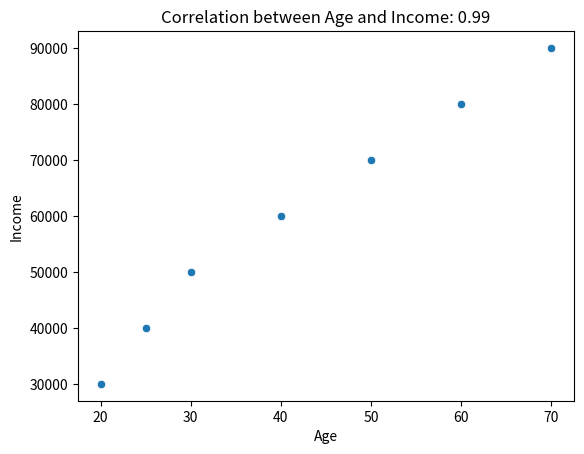

Write the Python code that produced this figure.
import numpy as np
import pandas as pd
import scipy.stats as stats
import matplotlib.pyplot as plt
import seaborn as sns

# Concept 1: Simultanfordelinger (Joint Distributions)
# Simultanfordelinger, or joint distributions, describe the probability distribution of two or more random variables simultaneously.
# They allow us to understand the relationship between multiple variables.

# Example: Let's consider two random variables, X and Y, representing the age and income of a group of people.
ages = [20, 25, 30, 40, 50, 60, 70]
incomes = [30000, 40000, 50000, 60000, 70000, 80000, 90000]

# We can represent the joint distribution of X and Y using a 2D array.
joint_distribution = np.random.rand(len(ages), len(incomes))

# Concept 2: Marginal Distributions
# Marginal distributions represent the probability distribution of a single variable, ignoring the others.
# To obtain the marginal distribution, we sum the probabilities along the rows or columns of the joint distribution.

# Example: Compute the marginal distributions of X (age) and Y (income).
marginal_distribution_X = np.sum(joint_distribution, axis=1)
marginal_distribution_Y = np.sum(joint_distribution, axis=0)

# Concept 3: Conditional Distributions
# Conditional distributions represent the probability distribution of one variable, given the value of another variable.

# Example: Compute the conditional distribution of Y (income) given X (age) = 30.
conditional_distribution_Y_given_X = joint_distribution[2, :] / marginal_distribution_X[2]

# Concept 4: Covariance
# Covariance is a measure of how two variables change together. It indicates the direction of the relationship between the variables.
# If the covariance is positive, it means that as one variable increases, the other variable also increases, and vice versa.
# If the covariance is negative, it means that as one variable increases, the other variable decreases, and vice versa.

# Example: Compute the covariance between X (age) and Y (income).
data = {'X': ages, 'Y': incomes}
df = pd.DataFrame(data)
cov_XY = df.cov().iloc[0, 1]

# Concept 5: Correlation (Korrelasjon)
# Correlation is a measure of the strength and direction of the relationship between two variables.
# It is normalized, meaning it ranges from -1 to 1, where -1 indicates a strong negative relationship, 1 indicates a strong positive relationship, and 0 indicates no relationship.

# Example: Compute the correlation between X (age) and Y (income).
correlation_XY = df.corr().iloc[0, 1]

# Visualizing the data and correlation
sns.scatterplot(x='X', y='Y', data=df)
plt.xlabel('Age')
plt.ylabel('Income')
plt.title(f'Correlation between Age and Income: {correlation_XY:.2f}')
plt.show()
